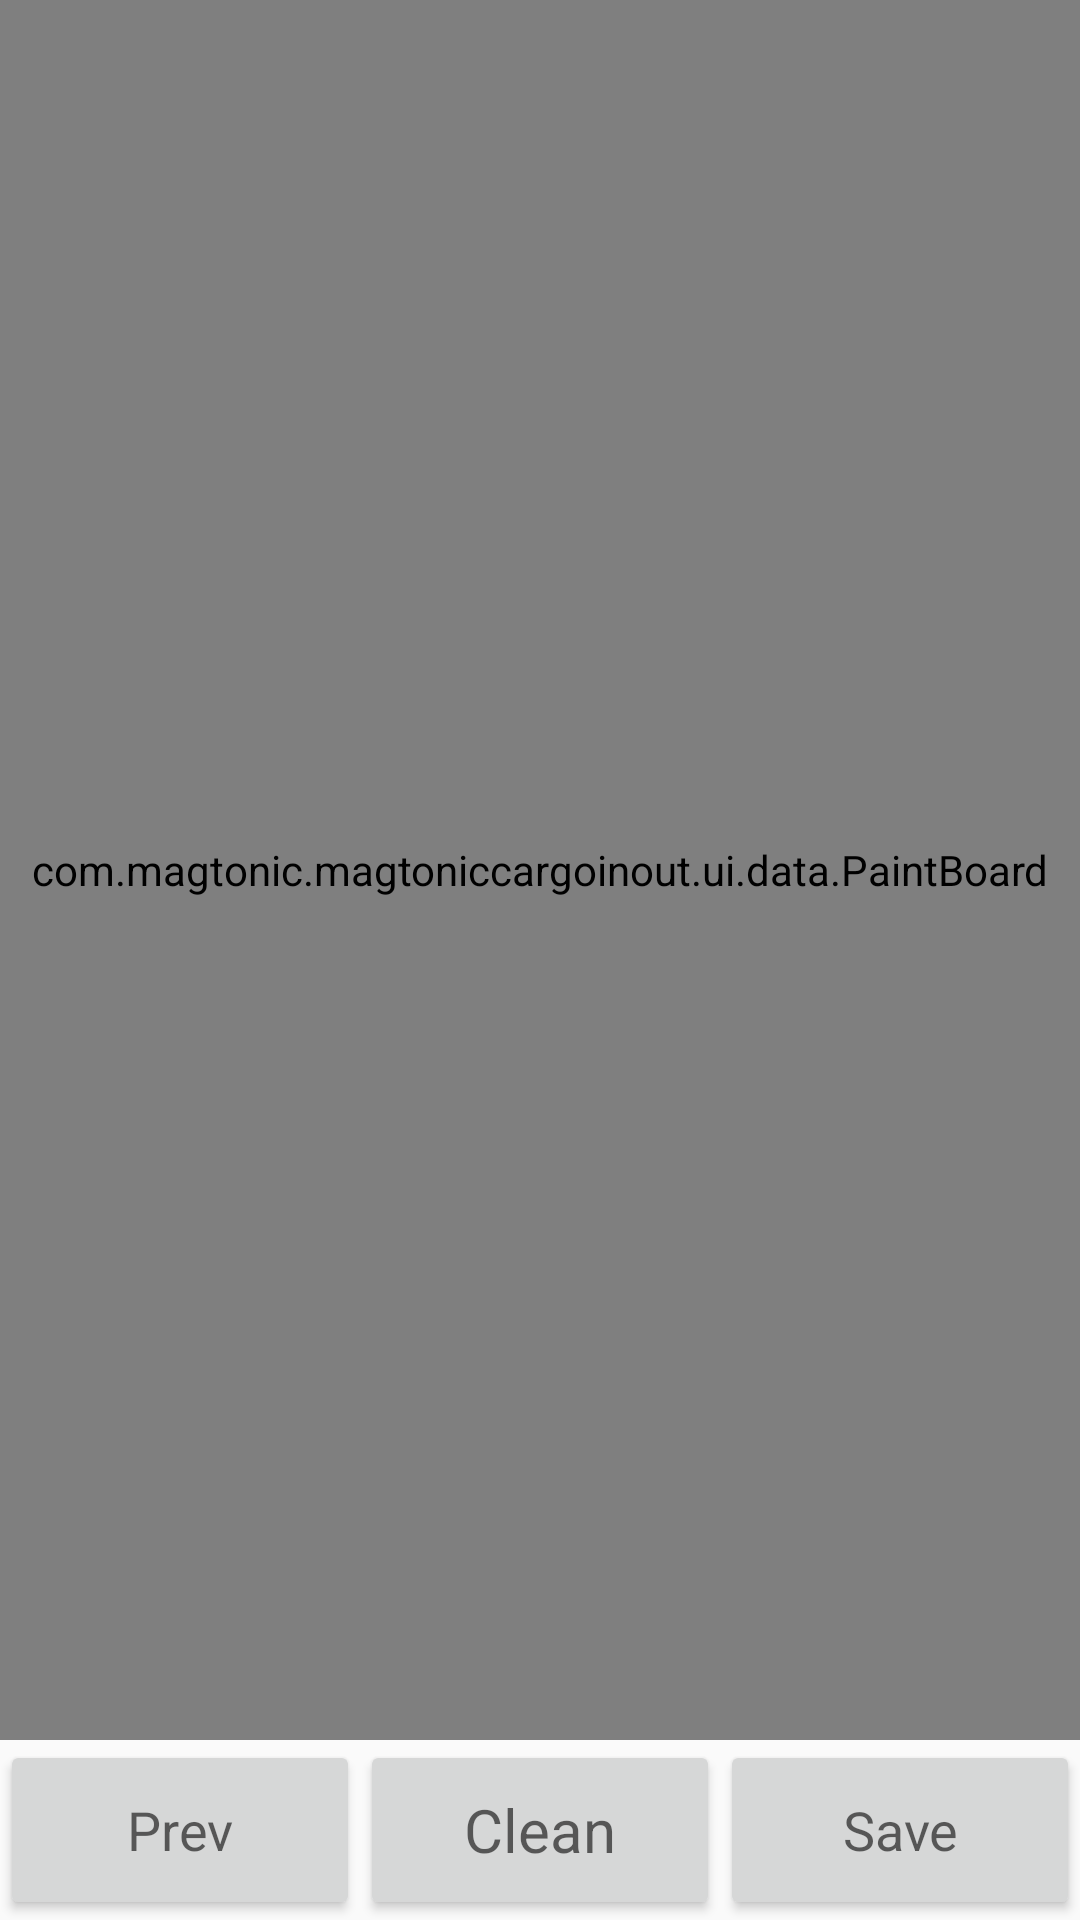

Here is an Android app screen rendered from its layout file. Give the layout XML and the strings, colors and styles it references.
<!-- AndroidManifest.xml: application theme AppTheme -->
<!-- res/layout/activity_sign.xml -->
<?xml version="1.0" encoding="utf-8"?>
<RelativeLayout xmlns:android="http://schemas.android.com/apk/res/android"
    android:layout_width="match_parent"
    android:layout_height="match_parent"
    android:id="@+id/sign_container">

    <LinearLayout

        android:layout_width="match_parent"
        android:layout_height="match_parent"
        android:orientation="vertical">

        <LinearLayout
            android:id="@+id/linearLayoutSign"
            android:layout_width="match_parent"
            android:layout_height="match_parent"
            android:orientation="vertical"
            android:visibility="visible">

            <com.magtonic.magtoniccargoinout.ui.data.PaintBoard
                android:layout_weight="1"
                android:id="@+id/signViewPaint"
                android:layout_width="match_parent"
                android:layout_height="match_parent"/>

            <LinearLayout
                android:layout_width="match_parent"
                android:layout_height="60dp"
                android:orientation="horizontal"
                >

                <Button
                    android:id="@+id/signBtnPrev"
                    android:layout_width="match_parent"
                    android:layout_height="match_parent"
                    android:layout_weight="1"
                    android:text="@string/btn_prev"
                    android:textAppearance="?android:attr/textAppearanceMedium"/>

                <Button
                    android:id="@+id/signBtnClear"
                    android:layout_width="match_parent"
                    android:layout_height="match_parent"
                    android:text="@string/draw_clear_screen"
                    android:textSize="@dimen/text_size_20"
                    android:layout_weight="1"
                    android:textAppearance="?android:attr/textAppearanceMedium"/>

                <Button
                    android:id="@+id/signBtnSave"
                    android:layout_width="match_parent"
                    android:layout_height="match_parent"
                    android:text="@string/draw_save_file"
                    android:textAppearance="?android:attr/textAppearanceMedium"
                    android:layout_weight="1"/>
            </LinearLayout>
        </LinearLayout>

        <LinearLayout
            android:id="@+id/linearLayoutUpload"
            android:layout_width="match_parent"
            android:layout_height="match_parent"
            android:orientation="vertical"
            android:visibility="gone">

            <LinearLayout
                android:layout_width="match_parent"
                android:layout_height="match_parent"
                android:layout_weight="1"
                android:orientation="vertical">
                <ScrollView
                    android:layout_weight="1"
                    android:layout_width="match_parent"
                    android:layout_height="match_parent">

                    <LinearLayout
                        android:id="@+id/linearLayoutSignDetailList"
                        android:layout_width="match_parent"
                        android:layout_height="wrap_content"
                        android:orientation="vertical"/>

                </ScrollView>
                <View
                    android:id="@+id/viewLine"
                    android:layout_width="match_parent"
                    android:layout_height="2dp"
                    android:layout_weight="0"
                    android:background="#b7b7b7"
                    android:visibility="visible"/>
                <LinearLayout
                    android:layout_width="match_parent"
                    android:layout_height="match_parent"
                    android:layout_weight="2"
                    android:orientation="horizontal">

                    <ImageView
                        android:id="@+id/imageViewShowSignatureDriver"
                        android:layout_weight="1"
                        android:layout_width="match_parent"
                        android:layout_height="match_parent" />
                    <ImageView
                        android:id="@+id/imageViewShowSignatureGuard"
                        android:layout_weight="1"
                        android:layout_width="match_parent"
                        android:layout_height="match_parent" />
                </LinearLayout>


            </LinearLayout>


            <LinearLayout
                android:layout_width="match_parent"
                android:layout_height="match_parent"
                android:orientation="horizontal"
                android:layout_weight="9">

                <Button
                    android:id="@+id/signConfirm"
                    android:layout_width="match_parent"
                    android:layout_height="match_parent"
                    android:layout_weight="1"
                    android:text="@string/shipment_sign_confirm"
                    android:textSize="@dimen/text_size_25"/>


            </LinearLayout>
        </LinearLayout>


    </LinearLayout>




</RelativeLayout>
<!-- resources referenced by this layout -->
<resources>
  <dimen name="text_size_20">20sp</dimen>
  <dimen name="text_size_25">25sp</dimen>
  <string name="btn_prev">Prev</string>
  <string name="draw_clear_screen">Clean</string>
  <string name="draw_save_file">Save</string>
  <string name="shipment_sign_confirm">Signature Confirm</string>
  <style name="AppTheme" parent="Theme.AppCompat.Light.DarkActionBar">
          
          <item name="colorPrimary">@color/colorPrimary</item>
          <item name="colorPrimaryDark">@color/colorPrimaryDark</item>
          <item name="colorAccent">@color/colorAccent</item>
      </style>
  <color name="colorPrimary">#008577</color>
  <color name="colorPrimaryDark">#00574B</color>
  <color name="colorAccent">#D81B60</color>
</resources>
